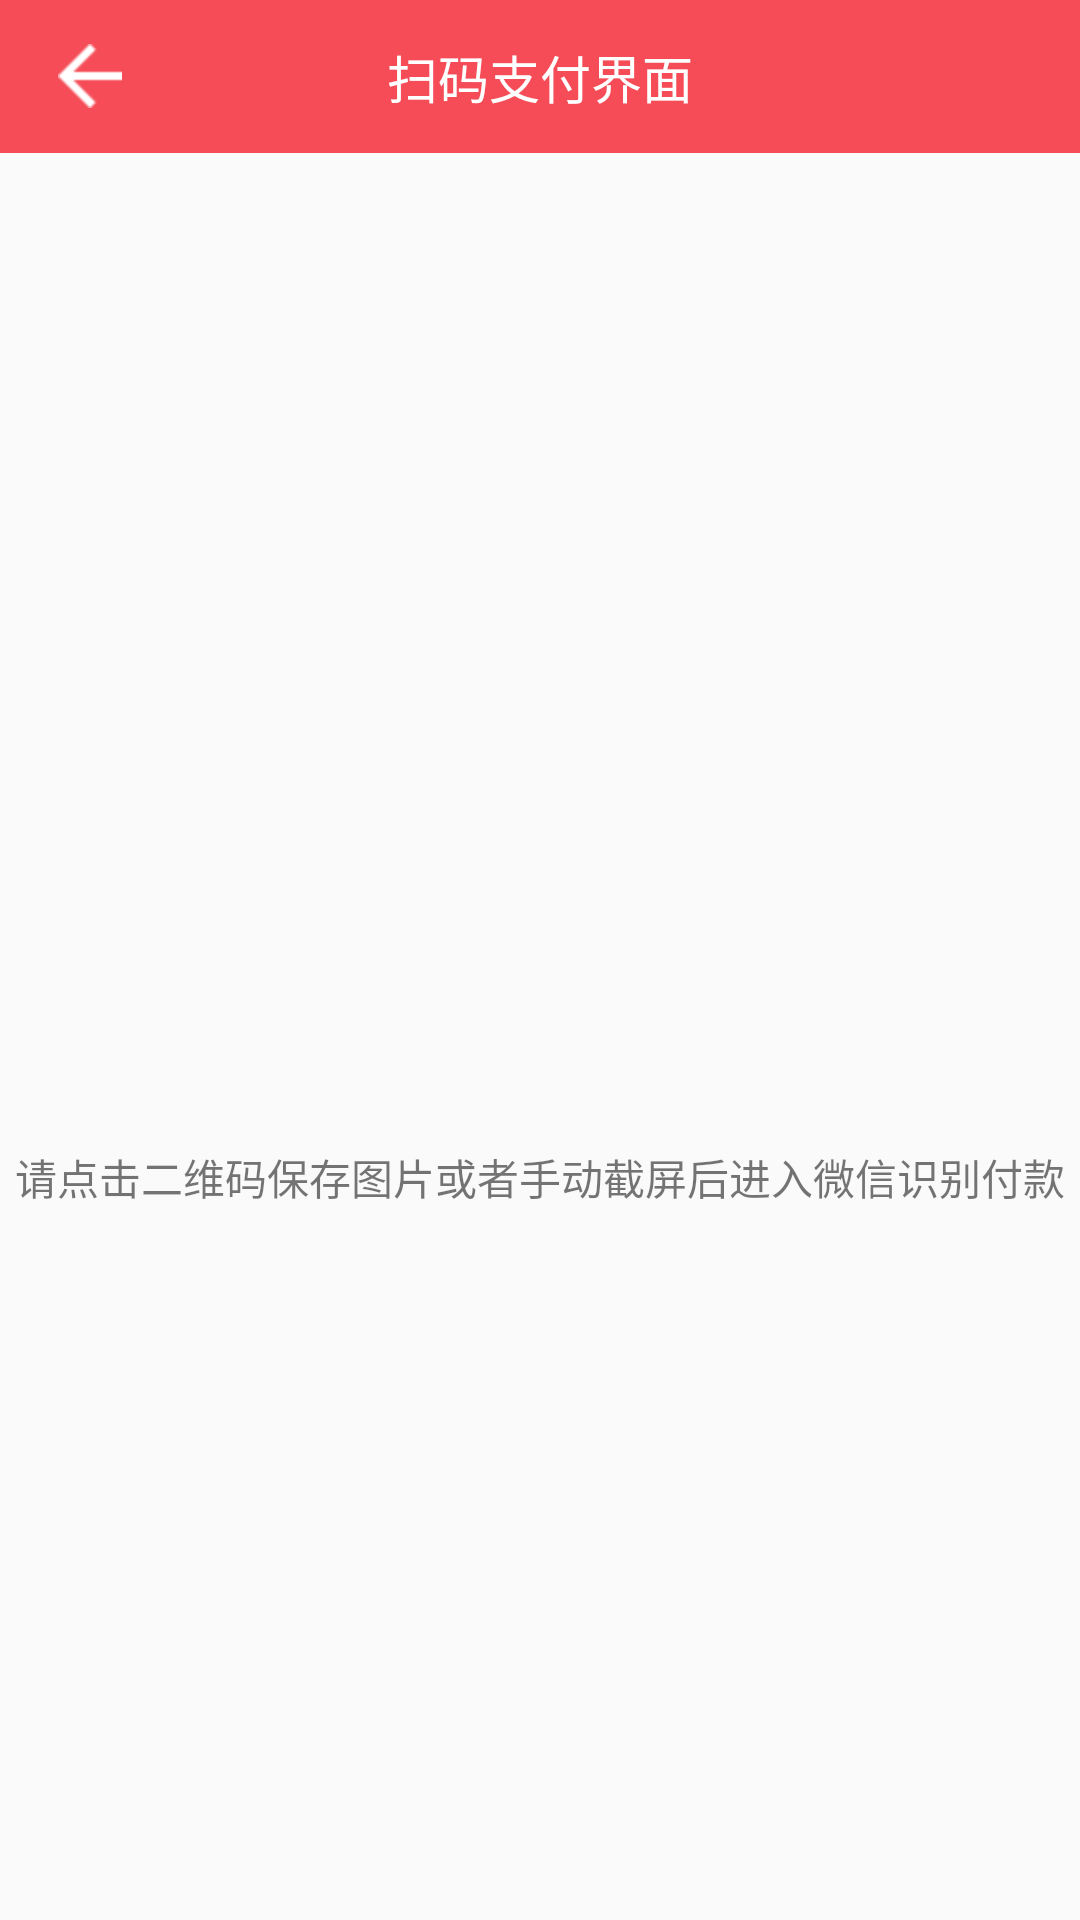

Write the Android layout XML for this screen, with the resource values it uses.
<!-- AndroidManifest.xml: application theme AppTheme -->
<!-- res/layout/activity_wei_xin_sm_f.xml -->
<?xml version="1.0" encoding="utf-8"?>
<RelativeLayout xmlns:android="http://schemas.android.com/apk/res/android"
    xmlns:app="http://schemas.android.com/apk/res-auto"
    xmlns:tools="http://schemas.android.com/tools"
    android:layout_width="match_parent"
    android:layout_height="match_parent"
    tools:context="com.fx.elephfin.activity.WeiXInSmFActivity">
    <RelativeLayout
        android:id="@+id/topbarBase"
        android:layout_width="match_parent"
        android:layout_height="51dp"
        android:layout_alignParentTop="true"
        android:background="@color/text_red1"
        android:paddingRight="13dip" >
        <ImageView
            android:id="@+id/iv_back"
            android:layout_width="30dp"
            android:layout_height="30dp"
            android:src="@mipmap/ic_back"
            android:scaleType="center" android:layout_centerVertical="true"
            android:layout_marginLeft="15dp"/>
        <TextView
            android:layout_width="wrap_content"
            android:layout_height="wrap_content" android:layout_centerInParent="true"
            android:text="扫码支付界面" android:textColor="@color/white"
            android:textSize="17sp"/>
    </RelativeLayout>
    <RelativeLayout
        android:layout_width="wrap_content"
        android:layout_height="wrap_content" android:layout_centerInParent="true">
        <ImageView
            android:id="@+id/iv"
            android:layout_width="130dp"
            android:layout_height="130dp" android:layout_centerHorizontal="true"/>
        <TextView
            android:layout_width="wrap_content"
            android:layout_height="wrap_content" android:layout_below="@+id/iv"
            android:layout_centerHorizontal="true" android:text="请点击二维码保存图片或者手动截屏后进入微信识别付款"
            android:layout_marginTop="15dp"/>
    </RelativeLayout>

</RelativeLayout>
<!-- resources referenced by this layout -->
<resources>
  <color name="text_red1">#f54c58</color>
  <color name="white">#FFFFFFFF</color>
  <!-- mipmap ic_back: png bitmap (mipmap-hdpi, 1018 bytes) -->
  <style name="AppTheme" parent="Theme.AppCompat.Light.DarkActionBar">
          
          <item name="colorPrimary">@color/colorPrimary</item>
          <item name="colorPrimaryDark">@color/colorPrimaryDark</item>
          <item name="colorAccent">@color/text_red</item>
          <item name="windowActionBar">false</item>
          <item name="windowNoTitle">true</item>
      </style>
  <color name="colorPrimary">#3F51B5</color>
  <color name="colorPrimaryDark">#303F9F</color>
  <color name="text_red">#F44D59</color>
</resources>
